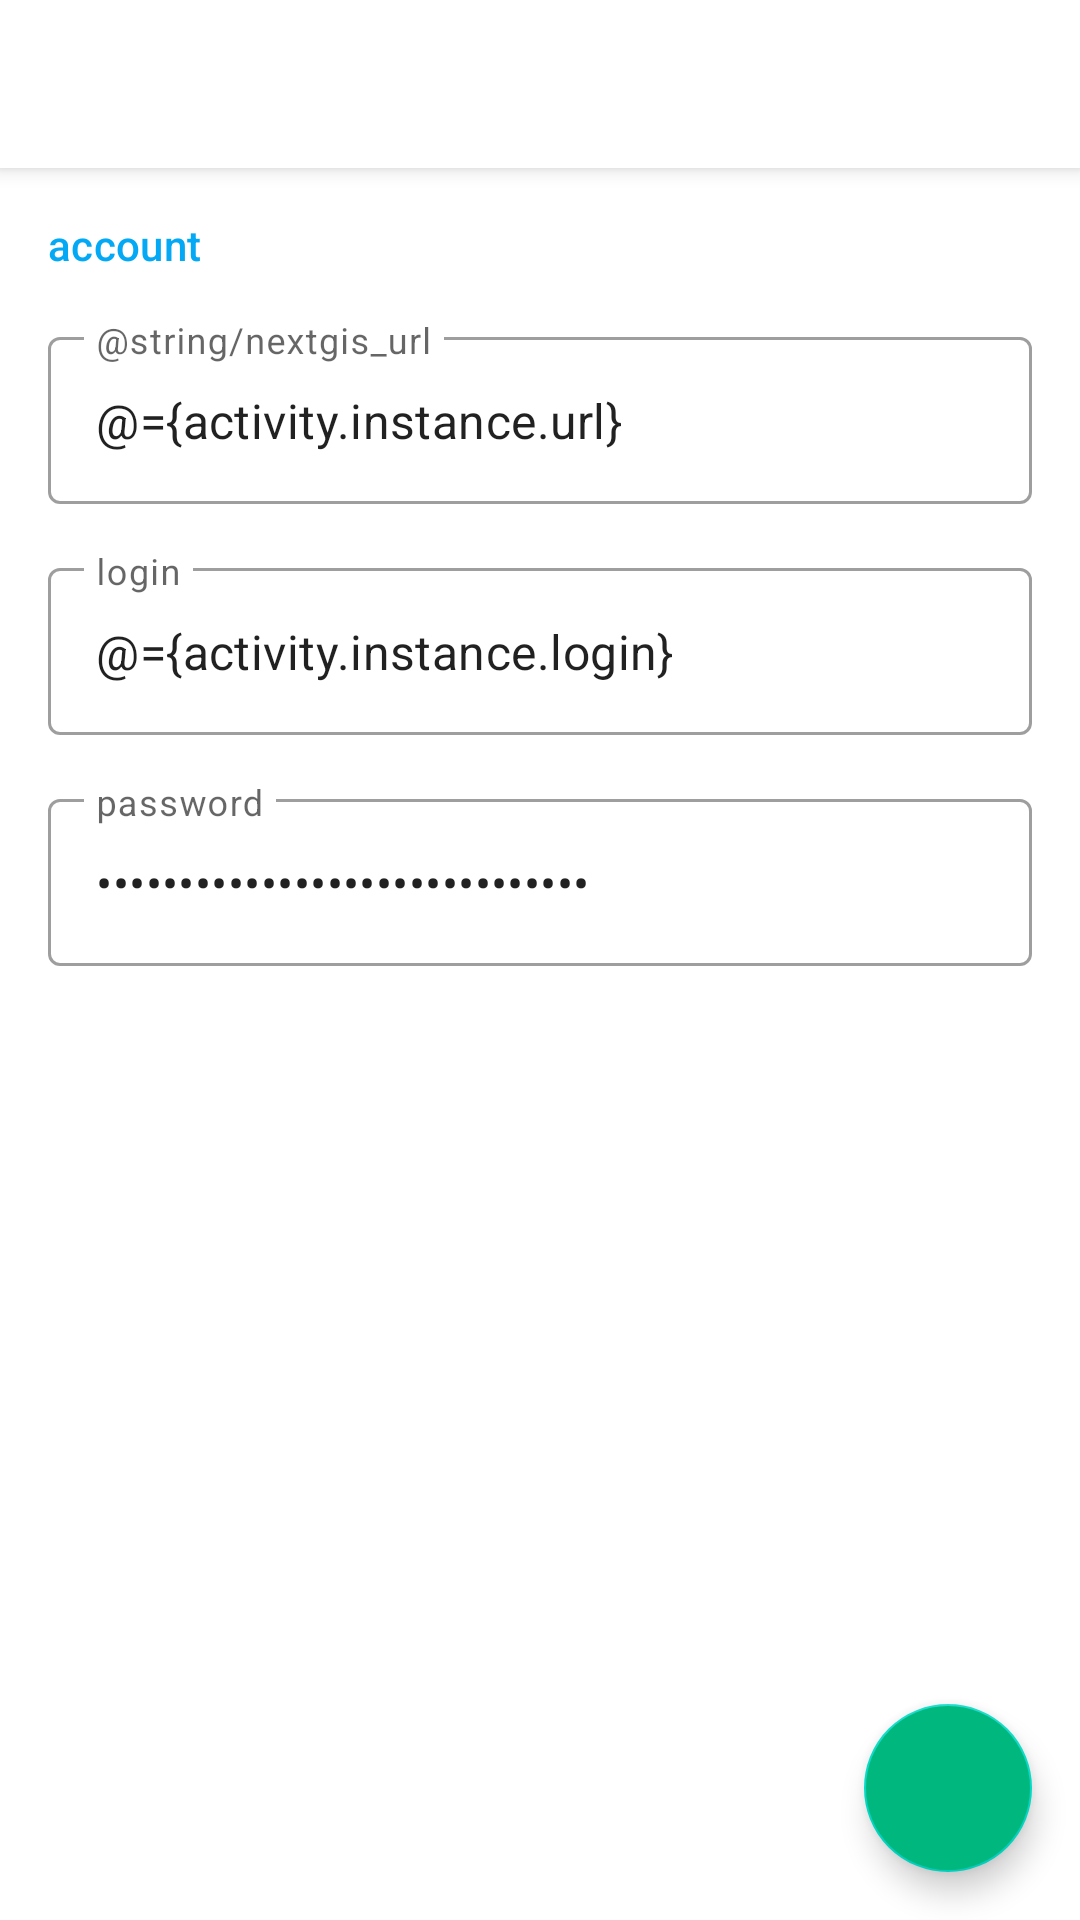

Reconstruct the res/layout file that produces this screen, plus the resources it refers to.
<!-- AndroidManifest.xml: activity theme AppTheme.NoActionBar.WhiteStatus -->
<!-- res/layout/activity_add_instance.xml -->
<?xml version="1.0" encoding="utf-8"?>
<layout xmlns:android="http://schemas.android.com/apk/res/android"
    xmlns:app="http://schemas.android.com/apk/res-auto">

    <androidx.coordinatorlayout.widget.CoordinatorLayout
        android:layout_width="match_parent"
        android:layout_height="match_parent">

        <androidx.coordinatorlayout.widget.CoordinatorLayout
            android:layout_width="match_parent"
            android:layout_height="match_parent"
            android:layout_marginTop="?attr/actionBarSize">

            <LinearLayout
                android:layout_width="match_parent"
                android:layout_height="wrap_content"
                android:orientation="vertical"
                android:padding="16dp">

                <TextView
                    style="@style/TextAppearance.MaterialComponents.Subtitle2"
                    android:layout_width="match_parent"
                    android:layout_height="wrap_content"
                    android:text="@string/account"
                    android:textColor="@color/colorPrimary" />

                <com.google.android.material.textfield.TextInputLayout
                    style="@style/Widget.MaterialComponents.TextInputLayout.OutlinedBox"
                    android:layout_width="match_parent"
                    android:layout_height="wrap_content"
                    android:layout_marginTop="16dp">

                    <com.google.android.material.textfield.TextInputEditText
                        android:layout_width="match_parent"
                        android:layout_height="wrap_content"
                        android:hint="@string/nextgis_url"
                        android:inputType="textAutoComplete"
                        android:text="@={activity.instance.url}" />
                </com.google.android.material.textfield.TextInputLayout>

                <com.google.android.material.textfield.TextInputLayout
                    style="@style/Widget.MaterialComponents.TextInputLayout.OutlinedBox"
                    android:layout_width="match_parent"
                    android:layout_height="wrap_content"
                    android:layout_marginTop="16dp">

                    <com.google.android.material.textfield.TextInputEditText
                        android:layout_width="match_parent"
                        android:layout_height="wrap_content"
                        android:hint="@string/login"
                        android:inputType="textAutoComplete"
                        android:text="@={activity.instance.login}" />
                </com.google.android.material.textfield.TextInputLayout>

                <com.google.android.material.textfield.TextInputLayout
                    style="@style/Widget.MaterialComponents.TextInputLayout.OutlinedBox"
                    android:layout_width="match_parent"
                    android:layout_height="wrap_content"
                    android:layout_marginTop="16dp">

                    <com.google.android.material.textfield.TextInputEditText
                        android:layout_width="match_parent"
                        android:layout_height="wrap_content"
                        android:hint="@string/password"
                        android:inputType="textPassword"
                        android:text="@={activity.instance.password}" />
                </com.google.android.material.textfield.TextInputLayout>
            </LinearLayout>

            <com.google.android.material.floatingactionbutton.FloatingActionButton
                android:id="@+id/fab"
                style="@style/FabButton"
                android:layout_gravity="bottom|end"
                android:layout_margin="16dp"
                android:onClick="@{()->activity.save()}"
                android:src="@drawable/ic_content_save"
                app:tint="@color/white" />
        </androidx.coordinatorlayout.widget.CoordinatorLayout>

        <com.google.android.material.appbar.AppBarLayout
            android:layout_width="match_parent"
            android:layout_height="wrap_content"
            android:theme="@style/AppTheme.AppBarOverlay">

            <androidx.appcompat.widget.Toolbar
                android:id="@+id/toolbar"
                android:layout_width="match_parent"
                android:layout_height="?attr/actionBarSize"
                app:popupTheme="@style/AppTheme.PopupOverlay"
                app:theme="@style/AppTheme.Toolbar" />
        </com.google.android.material.appbar.AppBarLayout>
    </androidx.coordinatorlayout.widget.CoordinatorLayout>

    <data>

        <variable
            name="activity"
            type="com.nextgis.nextgismobile.activity.AddInstanceActivity" />
    </data>
</layout>
<!-- resources referenced by this layout -->
<resources>
  <color name="colorPrimary">#03A9F4</color>
  <color name="white">#FFF</color>
  <string name="account">account</string>
  <string name="login">login</string>
  <string name="password">password</string>
  <style name="AppTheme.AppBarOverlay" parent="ThemeOverlay.AppCompat.Dark.ActionBar" />
  <style name="AppTheme.PopupOverlay" parent="ThemeOverlay.AppCompat.Light" />
  <style name="AppTheme.Toolbar" parent="ThemeOverlay.AppCompat.Dark">
          <item name="android:textColorSecondary">#000</item>
          <item name="android:textColorPrimary">#000</item>
          <item name="android:background">#fff</item>
      </style>
  <style name="FabButton">
          <item name="android:layout_width">wrap_content</item>
          <item name="android:layout_height">wrap_content</item>
          <item name="rippleColor">@color/colorButton</item>
      </style>
  <style name="AppTheme.NoActionBar.WhiteStatus" parent="AppTheme">
      </style>
  <color name="colorButton">#00b77e</color>
  <style name="AppTheme" parent="Theme.MaterialComponents.Light.NoActionBar">
          
          <item name="colorPrimary">@color/colorPrimary</item>
          <item name="colorPrimaryDark">@color/colorPrimaryDark</item>
          <item name="colorAccent">@color/colorAccent</item>
          <item name="android:textColorSecondary">@color/white</item>
          <item name="windowActionBar">false</item>
          <item name="windowNoTitle">true</item>
      </style>
  <color name="colorPrimaryDark">#01579B</color>
  <color name="colorAccent">#03A9F4</color>
</resources>
